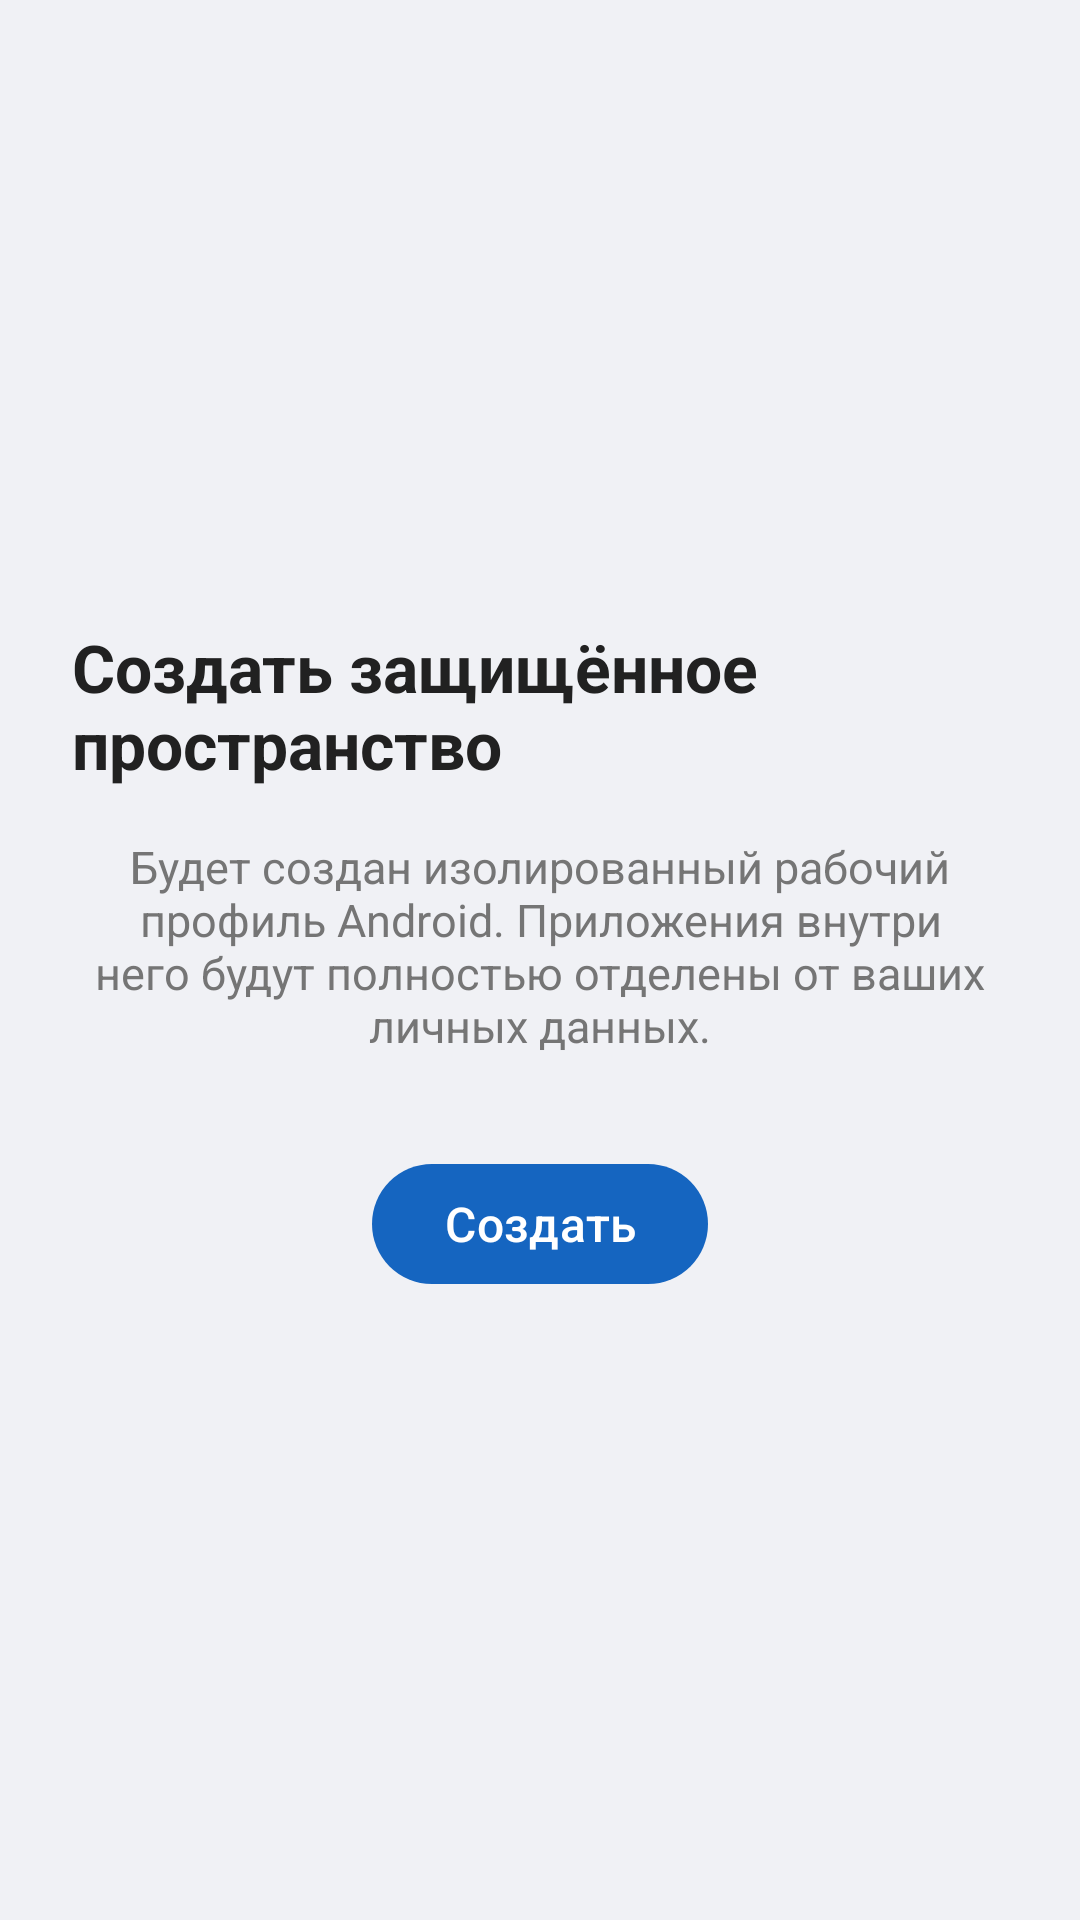

Here is an Android app screen rendered from its layout file. Give the layout XML and the strings, colors and styles it references.
<!-- AndroidManifest.xml: application theme Theme.CoreGuard -->
<!-- res/layout/activity_main.xml -->
<?xml version="1.0" encoding="utf-8"?>
<LinearLayout xmlns:android="http://schemas.android.com/apk/res/android"
    xmlns:app="http://schemas.android.com/apk/res-auto"
    android:layout_width="match_parent"
    android:layout_height="match_parent"
    android:orientation="vertical"
    android:background="@color/bg_light"
    android:fitsSystemWindows="true">

    
    <LinearLayout
        android:id="@+id/provisionSection"
        android:layout_width="match_parent"
        android:layout_height="0dp"
        android:layout_weight="1"
        android:orientation="vertical"
        android:gravity="center"
        android:padding="24dp">

        <TextView
            android:layout_width="wrap_content"
            android:layout_height="wrap_content"
            android:text="@string/provision_title"
            android:textSize="22sp"
            android:textStyle="bold"
            android:textColor="@color/on_surface"
            android:layout_marginBottom="16dp" />

        <TextView
            android:layout_width="wrap_content"
            android:layout_height="wrap_content"
            android:text="@string/provision_description"
            android:textSize="15sp"
            android:textColor="@color/text_secondary"
            android:layout_marginBottom="32dp"
            android:gravity="center" />

        <com.google.android.material.button.MaterialButton
            android:id="@+id/btnProvision"
            android:layout_width="wrap_content"
            android:layout_height="wrap_content"
            android:text="@string/provision_button"
            android:textSize="16sp"
            app:cornerRadius="24dp" />
    </LinearLayout>

    
    <LinearLayout
        android:id="@+id/profileCreatedSection"
        android:layout_width="match_parent"
        android:layout_height="0dp"
        android:layout_weight="1"
        android:orientation="vertical"
        android:gravity="center"
        android:padding="24dp"
        android:visibility="gone">

        <TextView
            android:layout_width="match_parent"
            android:layout_height="wrap_content"
            android:text="@string/profile_created_title"
            android:textSize="20sp"
            android:textStyle="bold"
            android:textColor="@color/on_surface"
            android:gravity="center"
            android:layout_marginBottom="16dp" />

        <TextView
            android:layout_width="match_parent"
            android:layout_height="wrap_content"
            android:text="@string/profile_created_hint"
            android:textSize="15sp"
            android:textColor="@color/text_secondary"
            android:gravity="center" />
    </LinearLayout>

    
    <LinearLayout
        android:id="@+id/controlSection"
        android:layout_width="match_parent"
        android:layout_height="0dp"
        android:layout_weight="1"
        android:orientation="vertical"
        android:visibility="gone">

        
        <com.google.android.material.card.MaterialCardView
            android:id="@+id/infoBanner"
            android:layout_width="match_parent"
            android:layout_height="wrap_content"
            android:layout_marginStart="12dp"
            android:layout_marginEnd="12dp"
            android:layout_marginTop="8dp"
            android:layout_marginBottom="4dp"
            app:cardCornerRadius="12dp"
            app:cardElevation="1dp"
            app:cardBackgroundColor="#E3F2FD"
            android:visibility="gone">

            <LinearLayout
                android:layout_width="match_parent"
                android:layout_height="wrap_content"
                android:orientation="vertical"
                android:padding="12dp">

                <LinearLayout
                    android:layout_width="match_parent"
                    android:layout_height="wrap_content"
                    android:orientation="horizontal"
                    android:gravity="center_vertical">

                    <TextView
                        android:layout_width="0dp"
                        android:layout_height="wrap_content"
                        android:layout_weight="1"
                        android:text="@string/info_banner_title"
                        android:textSize="14sp"
                        android:textStyle="bold"
                        android:textColor="@color/primary" />

                    <ImageView
                        android:id="@+id/btnCloseBanner"
                        android:layout_width="24dp"
                        android:layout_height="24dp"
                        android:src="@android:drawable/ic_menu_close_clear_cancel"
                        android:contentDescription="Закрыть"
                        android:background="?attr/selectableItemBackgroundBorderless" />
                </LinearLayout>

                <TextView
                    android:layout_width="match_parent"
                    android:layout_height="wrap_content"
                    android:text="@string/info_banner_message"
                    android:textSize="13sp"
                    android:textColor="@color/text_secondary"
                    android:layout_marginTop="6dp" />
            </LinearLayout>
        </com.google.android.material.card.MaterialCardView>

        
        <TextView
            android:id="@+id/statusLabel"
            android:layout_width="match_parent"
            android:layout_height="wrap_content"
            android:text="@string/app_name"
            android:textSize="14sp"
            android:textColor="@color/text_secondary"
            android:gravity="center"
            android:paddingTop="8dp"
            android:paddingBottom="4dp" />

        
        <androidx.core.widget.NestedScrollView
            android:layout_width="match_parent"
            android:layout_height="0dp"
            android:layout_weight="1">

            <com.google.android.material.card.MaterialCardView
                android:layout_width="match_parent"
                android:layout_height="wrap_content"
                android:layout_marginStart="12dp"
                android:layout_marginEnd="12dp"
                android:layout_marginTop="8dp"
                android:layout_marginBottom="8dp"
                app:cardCornerRadius="16dp"
                app:cardElevation="2dp"
                app:cardBackgroundColor="@color/card_bg">

                <LinearLayout
                    android:layout_width="match_parent"
                    android:layout_height="wrap_content"
                    android:orientation="vertical"
                    android:padding="16dp">

                    
                    <LinearLayout
                        android:layout_width="match_parent"
                        android:layout_height="wrap_content"
                        android:orientation="horizontal"
                        android:gravity="center_vertical"
                        android:layout_marginBottom="8dp">

                        <TextView
                            android:layout_width="0dp"
                            android:layout_height="wrap_content"
                            android:layout_weight="1"
                            android:text="@string/apps_to_freeze_title"
                            android:textSize="14sp"
                            android:textStyle="bold"
                            android:textColor="@color/on_surface"
                            android:textAllCaps="true"
                            android:letterSpacing="0.05" />
                    </LinearLayout>

                    
                    <LinearLayout
                        android:layout_width="match_parent"
                        android:layout_height="wrap_content"
                        android:orientation="horizontal"
                        android:layout_marginBottom="4dp">

                        <com.google.android.material.button.MaterialButton
                            android:id="@+id/btnSelectAll"
                            style="@style/Widget.Material3.Button.TextButton"
                            android:layout_width="0dp"
                            android:layout_height="36dp"
                            android:layout_weight="1"
                            android:text="@string/btn_select_all"
                            android:textSize="12sp"
                            android:insetTop="0dp"
                            android:insetBottom="0dp" />

                        <com.google.android.material.button.MaterialButton
                            android:id="@+id/btnDeselectAll"
                            style="@style/Widget.Material3.Button.TextButton"
                            android:layout_width="0dp"
                            android:layout_height="36dp"
                            android:layout_weight="1"
                            android:text="@string/btn_deselect_all"
                            android:textSize="12sp"
                            android:insetTop="0dp"
                            android:insetBottom="0dp" />

                        <com.google.android.material.button.MaterialButton
                            android:id="@+id/btnSaveApps"
                            android:layout_width="0dp"
                            android:layout_height="36dp"
                            android:layout_weight="1"
                            android:text="@string/btn_save"
                            android:textSize="12sp"
                            android:insetTop="0dp"
                            android:insetBottom="0dp"
                            app:cornerRadius="18dp" />
                    </LinearLayout>

                    
                    <CheckBox
                        android:id="@+id/cbShowSystem"
                        android:layout_width="match_parent"
                        android:layout_height="wrap_content"
                        android:text="@string/show_system_apps"
                        android:textSize="13sp"
                        android:textColor="@color/text_secondary"
                        android:checked="false"
                        android:layout_marginBottom="4dp" />

                    
                    <View
                        android:layout_width="match_parent"
                        android:layout_height="1dp"
                        android:background="@color/divider"
                        android:layout_marginBottom="4dp" />

                    
                    <LinearLayout
                        android:id="@+id/appListContainer"
                        android:layout_width="match_parent"
                        android:layout_height="wrap_content"
                        android:orientation="vertical" />

                </LinearLayout>
            </com.google.android.material.card.MaterialCardView>
        </androidx.core.widget.NestedScrollView>

        
        <com.google.android.material.bottomnavigation.BottomNavigationView
            android:id="@+id/bottomNav"
            android:layout_width="match_parent"
            android:layout_height="wrap_content"
            android:background="@color/bottom_nav_bg"
            app:menu="@menu/menu_bottom"
            app:labelVisibilityMode="labeled"
            app:itemIconTint="@color/primary"
            app:itemTextColor="@color/primary"
            app:elevation="8dp" />

    </LinearLayout>

</LinearLayout>
<!-- resources referenced by this layout -->
<resources>
  <color name="bg_light">#F0F1F5</color>
  <color name="bottom_nav_bg">#FFFFFF</color>
  <color name="card_bg">#FFFFFF</color>
  <color name="divider">#E0E0E0</color>
  <color name="on_surface">#212121</color>
  <color name="primary">#1565C0</color>
  <color name="text_secondary">#757575</color>
  <string name="app_name">CoreGuard</string>
  <string name="apps_to_freeze_title">Приложения для блокировки</string>
  <string name="btn_deselect_all">Снять все</string>
  <string name="btn_save">Сохранить</string>
  <string name="btn_select_all">Выбрать все</string>
  <string name="info_banner_message">Защита корпоративных сетей и устройств!\n\nВсе приложения ниже уже изолированы от основного пространства. Для максимального уровня защиты: отметьте приложения галочками — при срабатывании триггера они будут полностью заморожены.</string>
  <string name="info_banner_title">🔒 Как работает защита</string>
  <string name="profile_created_hint">Найдите значок приложения с портфелем 🎒 в списке приложений — это CoreGuard рабочего профиля. Откройте его для управления защитой.</string>
  <string name="profile_created_title">Защищённое пространство создано</string>
  <string name="provision_button">Создать</string>
  <string name="provision_description">Будет создан изолированный рабочий профиль Android. Приложения внутри него будут полностью отделены от ваших личных данных.</string>
  <string name="provision_title">Создать защищённое пространство</string>
  <string name="show_system_apps">Показать системные (обновить список)</string>
  <style name="Theme.CoreGuard" parent="Theme.Material3.Light.NoActionBar">
          <item name="colorPrimary">@color/primary</item>
          <item name="colorOnPrimary">@color/on_primary</item>
          <item name="colorPrimaryContainer">@color/primary_container</item>
          <item name="colorSecondary">@color/secondary</item>
          <item name="android:windowBackground">@color/bg_light</item>
          <item name="android:statusBarColor">@color/bg_light</item>
          <item name="android:windowLightStatusBar">true</item>
      </style>
  <color name="on_primary">#FFFFFF</color>
  <color name="primary_container">#BBDEFB</color>
  <color name="secondary">#1976D2</color>
</resources>
